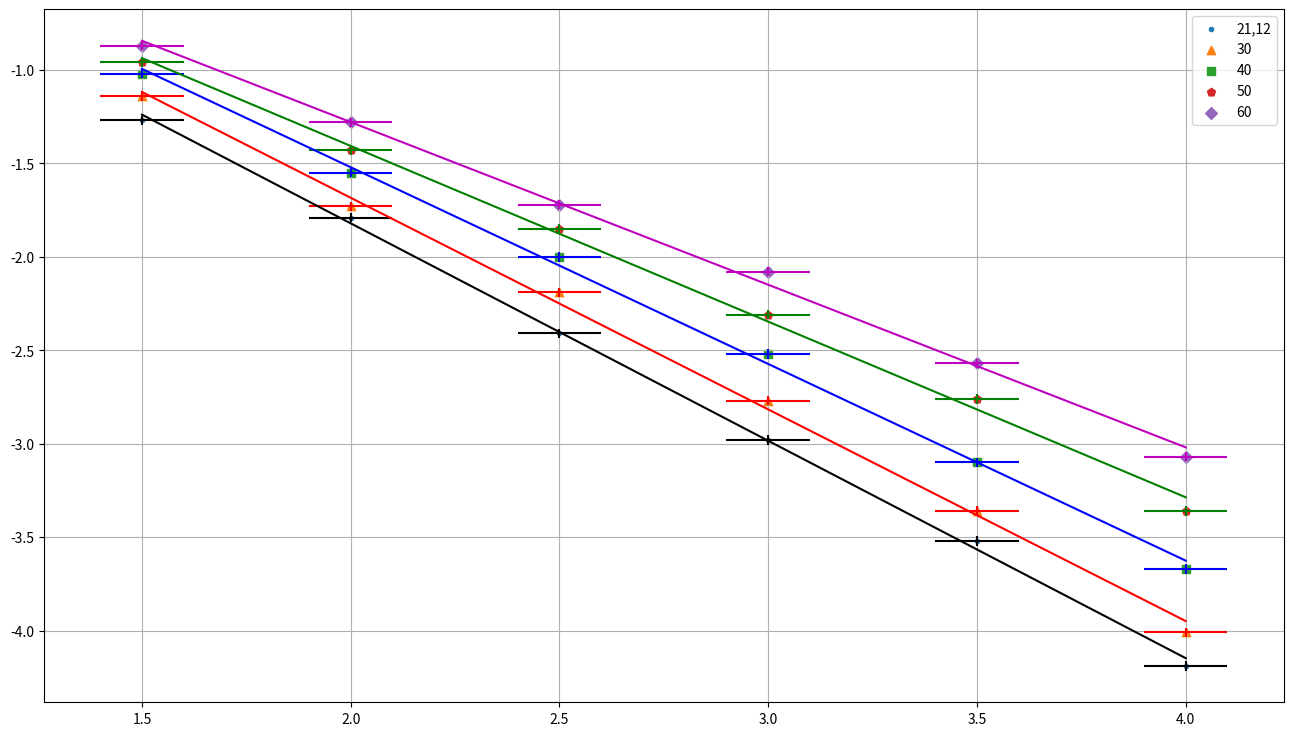

Recreate this plot in Python.
import matplotlib.pyplot as plt
import numpy as np

fig = plt.figure(figsize=(16, 9))
ax1 = fig.add_subplot(111)
U = np.array([1.5, 2.0, 2.5, 3.0, 3.5, 4.0])
V1 = np.array([-1.27, -1.79, -2.41, -2.98, -3.52, -4.19])
V2 = np.array([-1.14, -1.73, -2.19, -2.77, -3.36, -4.01])
V3 = np.array([-1.02, -1.55, -2.00, -2.52, -3.10, -3.67])
V4 = np.array([-0.96, -1.43, -1.85, -2.31, -2.76, -3.36])
V5 = np.array([-0.87, -1.28, -1.72, -2.08, -2.57, -3.07])
ax1.scatter(U, V1, marker='.', label='21,12')
ax1.scatter(U, V2, marker='^', label='30')
ax1.scatter(U, V3, marker='s', label='40')
ax1.scatter(U, V4, marker='p', label='50')
ax1.scatter(U, V5, marker='D', label='60')
x = np.polyfit(U, V1, 1)
y = np.polyfit(U, V2, 1)
z = np.polyfit(U, V3, 1)
t = np.polyfit(U, V4, 1)
q = np.polyfit(U, V5, 1)
p = np.poly1d(x)
m = np.poly1d(y)
n = np.poly1d(z)
k = np.poly1d(t)
r = np.poly1d(q)
ax1.errorbar(U, V1, yerr=0.025, xerr=0.1, color='k', linestyle='None')
ax1.errorbar(U, V2, yerr=0.025, xerr=0.1, color='r', linestyle='None')
ax1.errorbar(U, V3, yerr=0.025, xerr=0.1, color='b', linestyle='None')
ax1.errorbar(U, V4, yerr=0.025, xerr=0.1, color='g', linestyle='None')
ax1.errorbar(U, V5, yerr=0.025, xerr=0.1, color='m', linestyle='None')
ax1.plot(U, p(U), 'k')
ax1.plot(U, m(U), 'r')
ax1.plot(U, n(U), 'b')
ax1.plot(U, k(U), 'g')
ax1.plot(U, r(U), 'm')
plt.title('', fontdict={'fontname': 'sans-serif', 'fontsize': 20})
ax1.grid()
plt.legend()
plt.show()
